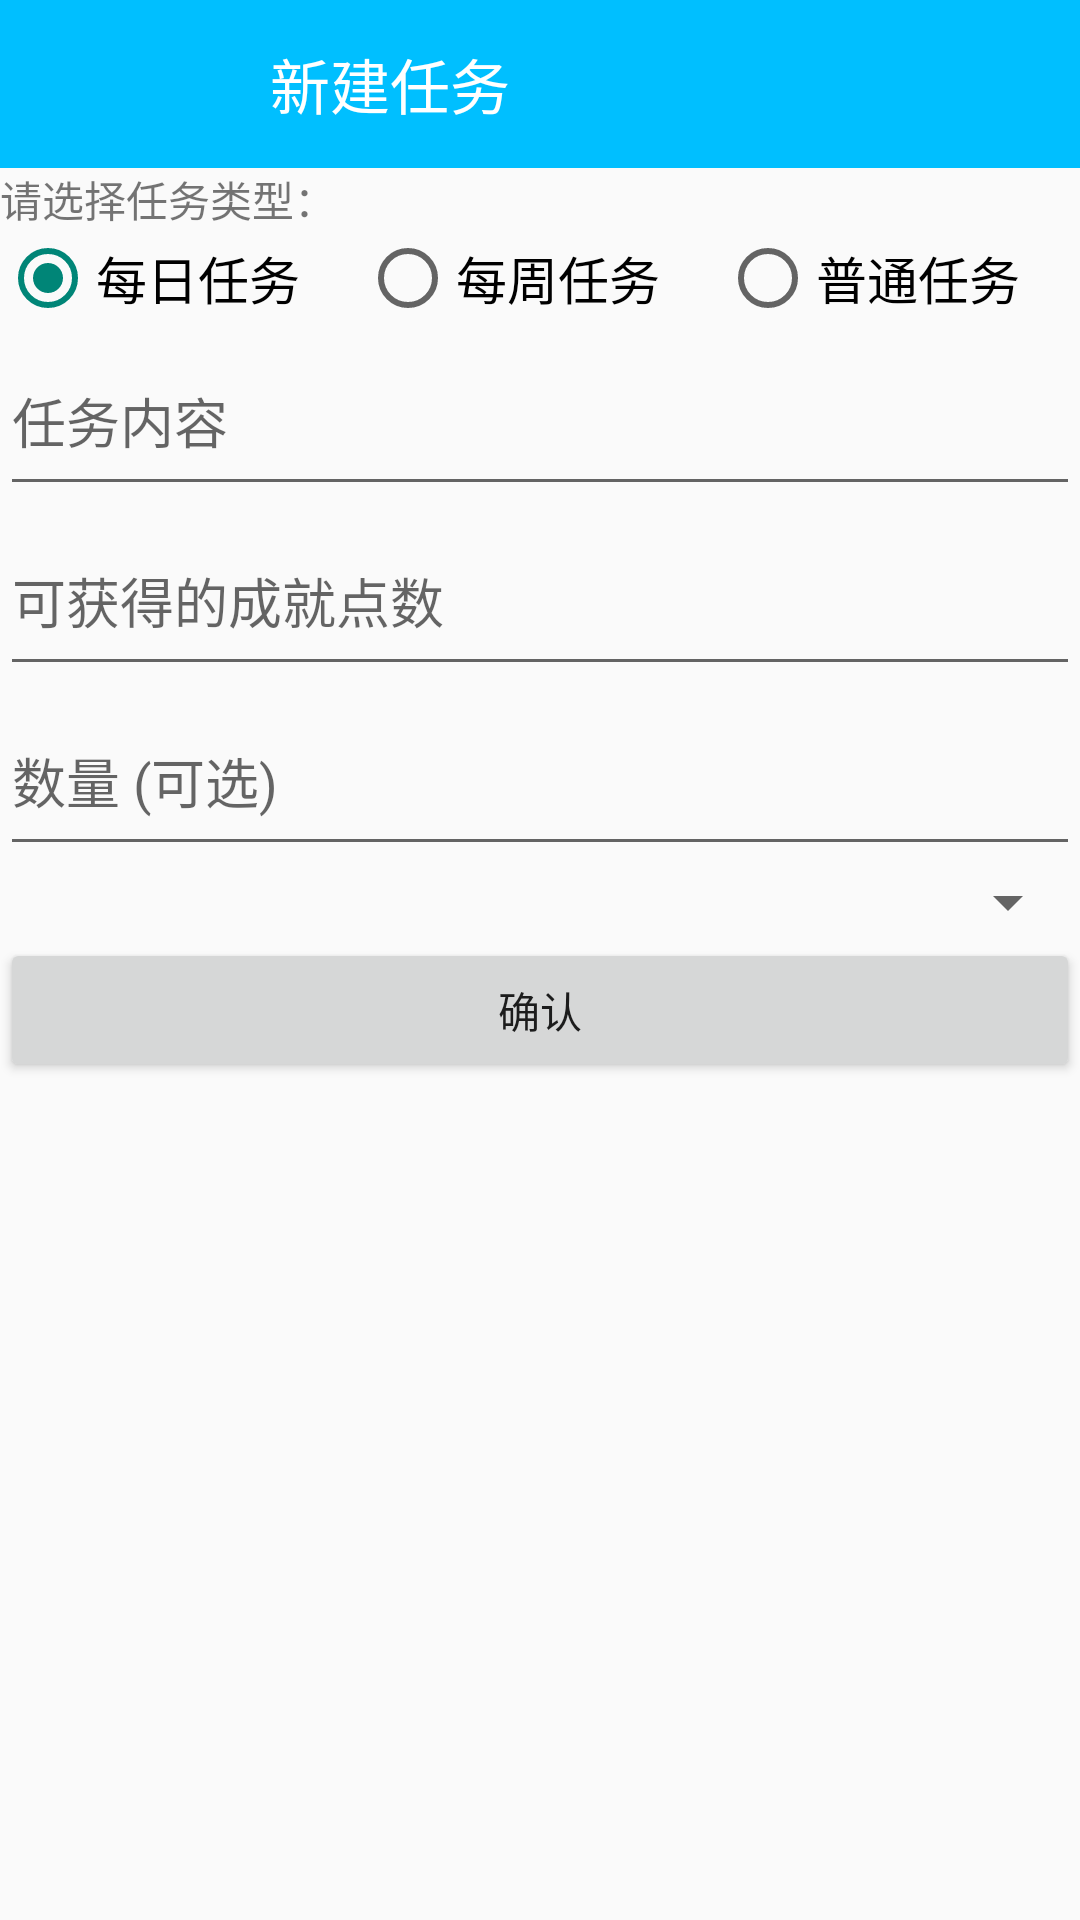

Layout XML and referenced resources for this Android screen:
<!-- AndroidManifest.xml: application theme Theme.MyFirstApplication -->
<!-- res/layout/activity_task_detail.xml -->
<?xml version="1.0" encoding="utf-8"?>
<LinearLayout xmlns:android="http://schemas.android.com/apk/res/android"
    xmlns:app="http://schemas.android.com/apk/res-auto"
    xmlns:tools="http://schemas.android.com/tools"
    android:layout_width="match_parent"
    android:layout_height="match_parent"
    android:orientation="vertical"
    tools:context=".Task.TaskDetailActivity">


    <androidx.appcompat.widget.Toolbar
        android:id="@+id/new_task_toolbar"
        android:layout_width="match_parent"
        android:layout_height="?attr/actionBarSize"
        android:background="@color/DeepSkyBlue"
        app:titleTextColor="@android:color/white"
        app:navigationIcon="@drawable/go_back"
        app:title="新建任务"
        app:titleMarginStart="90dp"/>

    <TextView
        android:layout_width="match_parent"
        android:layout_height="wrap_content"
        android:text="请选择任务类型："/>

    <RadioGroup
        android:id="@+id/rg_task_type"
        android:layout_width="match_parent"
        android:layout_height="wrap_content"
        android:orientation="horizontal">
        <RadioButton
            android:id="@+id/rb_daily"
            android:layout_width="0dp"
            android:layout_height="wrap_content"
            android:layout_weight="1"
            android:checked="true"
            android:text="每日任务"
            android:textColor="@color/black"
            android:textSize="17sp" />
        <RadioButton
            android:id="@+id/rb_weekly"
            android:layout_width="0dp"
            android:layout_height="wrap_content"
            android:layout_weight="1"
            android:checked="false"
            android:text="每周任务"
            android:textColor="@color/black"
            android:textSize="17sp" />
        <RadioButton
            android:id="@+id/rb_common"
            android:layout_width="0dp"
            android:layout_height="wrap_content"
            android:layout_weight="1"
            android:checked="false"
            android:text="普通任务"
            android:textColor="@color/black"
            android:textSize="17sp" />

    </RadioGroup>

    <EditText
        android:id="@+id/et_new_task_content"
        android:layout_width="match_parent"
        android:layout_height="@dimen/textViewHeight"
        android:gravity="center_vertical"
        android:hint="@string/new_task_content"
        android:textSize="@dimen/taskContentTextSize" />

    <EditText
        android:id="@+id/et_new_task_point"
        android:layout_width="match_parent"
        android:layout_height="@dimen/textViewHeight"
        android:gravity="center_vertical"
        android:hint="@string/new_task_point"
        android:textSize="@dimen/taskContentTextSize" />

    <EditText
        android:id="@+id/et_new_task_num"
        android:layout_width="match_parent"
        android:layout_height="@dimen/textViewHeight"
        android:gravity="center_vertical"
        android:hint="@string/new_task_num"
        android:textSize="@dimen/taskContentTextSize" />









    <Spinner
        android:id="@+id/sp_new_task_classification"
        android:layout_width="match_parent"
        android:layout_height="wrap_content"
        android:spinnerMode="dropdown" />

    <Button
        android:id="@+id/btn_new_task_confirm"
        android:layout_width="match_parent"
        android:layout_height="wrap_content"
        android:layout_gravity="center"
        android:text="确认"/>
</LinearLayout>
<!-- resources referenced by this layout -->
<resources>
  <color name="DeepSkyBlue">#00BFFF</color>
  <color name="black">#FF000000</color>
  <dimen name="taskContentTextSize">18sp</dimen>
  <dimen name="textViewHeight">60dp</dimen>
  <string name="new_task_classification">任务类别</string>
  <string name="new_task_content">任务内容</string>
  <string name="new_task_num">数量 (可选)</string>
  <string name="new_task_point">可获得的成就点数</string>
  <style name="Theme.MyFirstApplication" parent="Base.Theme.MyFirstApplication" />
  <style name="Base.Theme.MyFirstApplication" parent="Theme.AppCompat.Light.NoActionBar">
          
          <item name="colorPrimary">@color/DeepSkyBlue</item>
          
      </style>
</resources>
